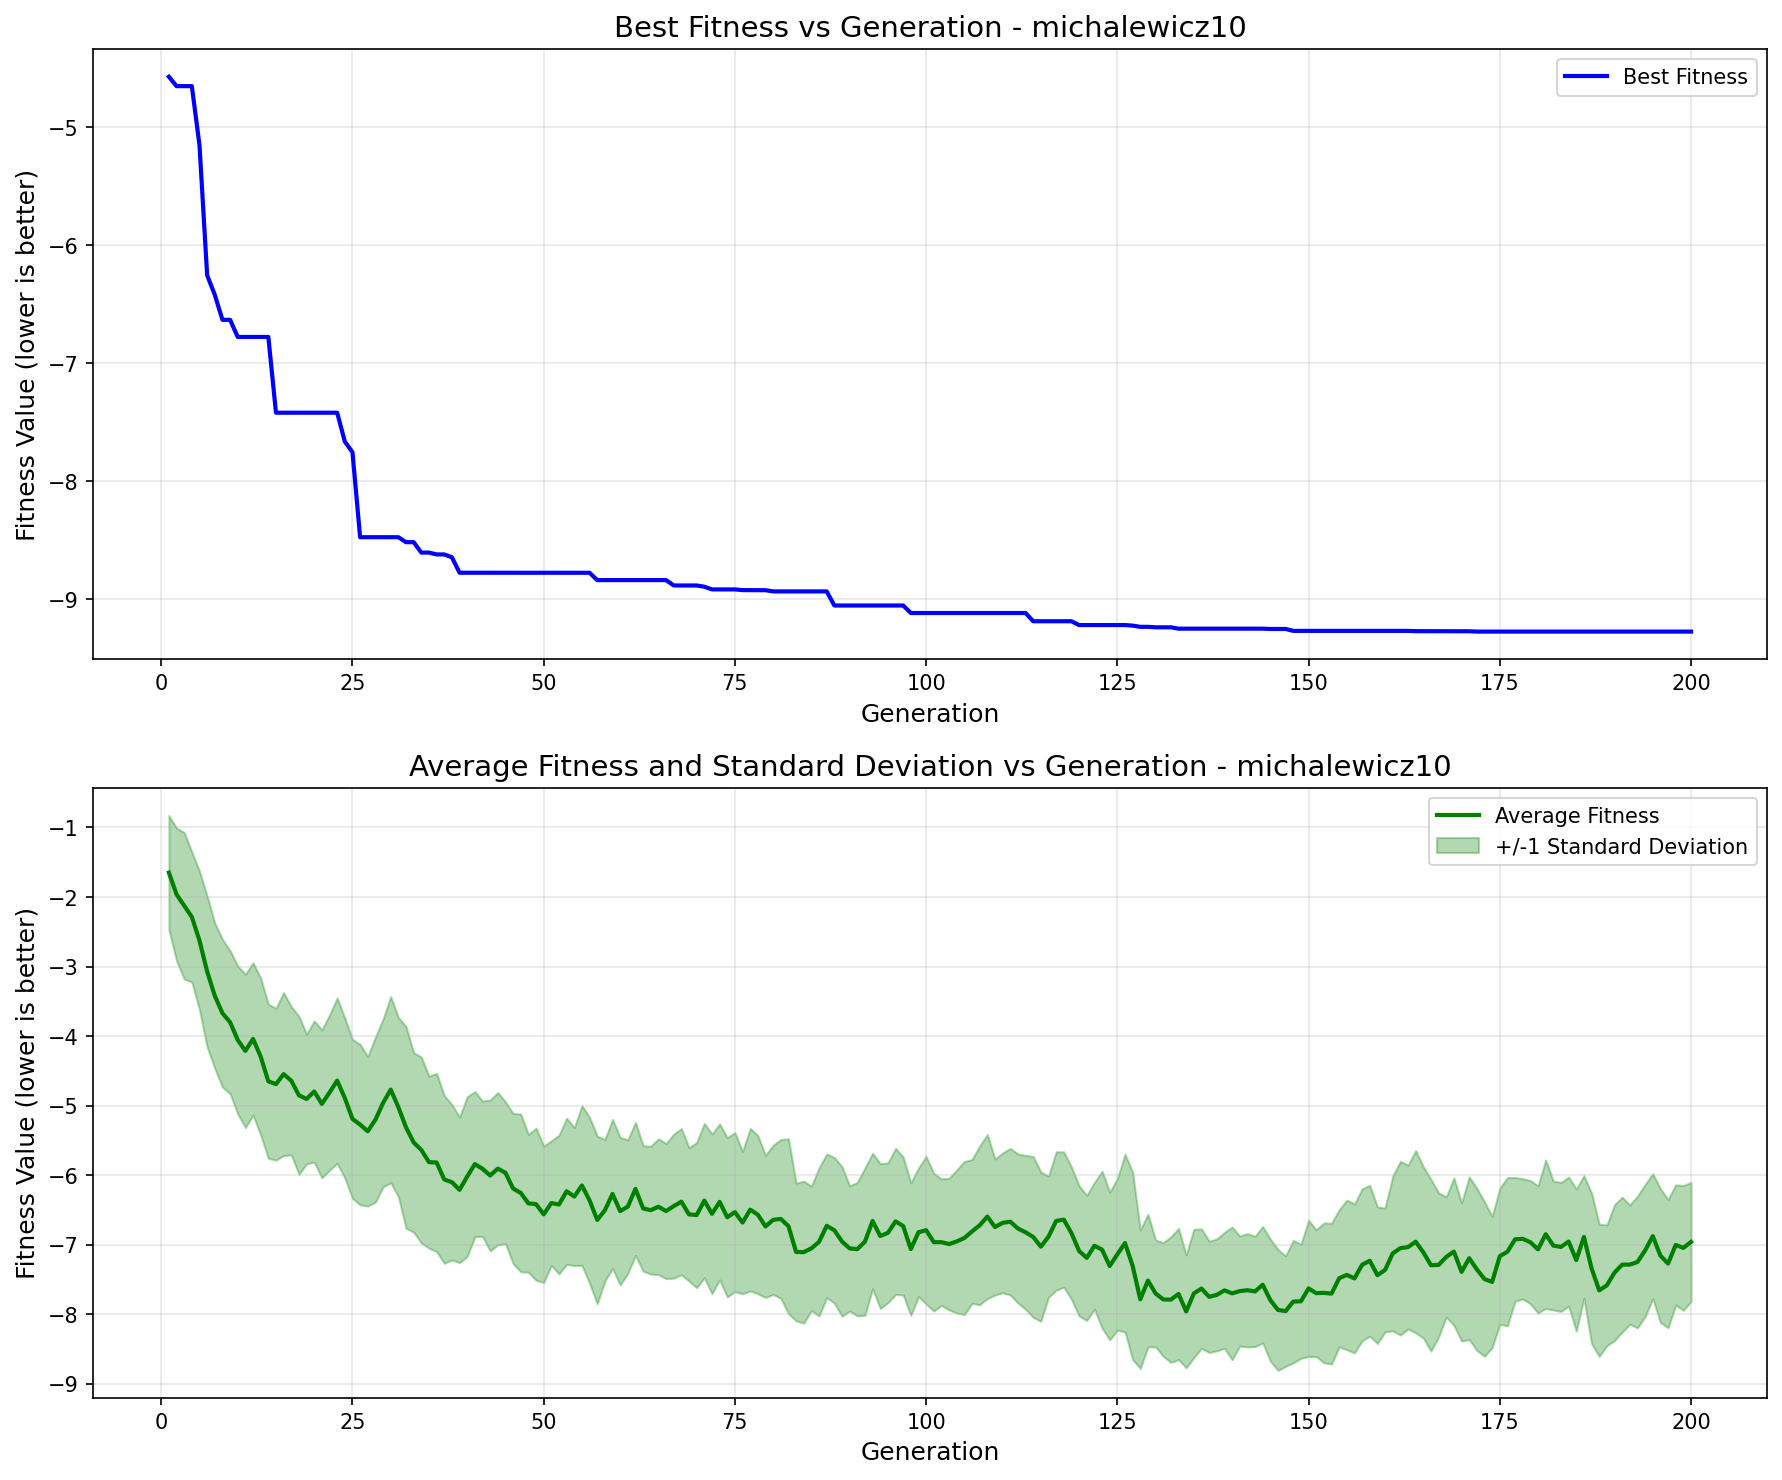

Data behind this chart, as committed beside it:
generation, best_fitness, best_individual, mean_fitness, std_dev
1, -4.572, [1, 0, 0, 1, 1, 0, 1, 1, 0, 0, 0, 0, 0, …, -1.649, 0.8217
2, -4.652, [1, 0, 1, 1, 1, 0, 1, 1, 0, 1, 0, 0, 0, …, -1.962, 0.9548
3, -4.652, [1, 0, 1, 1, 1, 0, 1, 1, 0, 1, 0, 0, 0, …, -2.125, 1.053
4, -4.652, [1, 0, 1, 1, 1, 0, 1, 1, 0, 1, 0, 0, 0, …, -2.286, 0.9354
5, -5.153, [1, 0, 1, 1, 0, 1, 0, 0, 1, 0, 0, 0, 0, …, -2.625, 0.9968
6, -6.254, [1, 1, 0, 0, 0, 1, 0, 1, 0, 0, 0, 0, 0, …, -3.071, 1.086
7, -6.42, [1, 0, 0, 1, 1, 0, 1, 1, 1, 0, 0, 0, 0, …, -3.419, 1.045
8, -6.632, [1, 0, 1, 1, 1, 0, 1, 1, 0, 1, 0, 0, 0, …, -3.67, 1.064
9, -6.632, [1, 0, 1, 1, 1, 0, 1, 1, 0, 1, 0, 0, 0, …, -3.8, 1.028
10, -6.777, [1, 1, 0, 0, 0, 1, 0, 1, 0, 0, 0, 0, 0, …, -4.055, 1.063
11, -6.777, [1, 1, 0, 0, 0, 1, 0, 1, 0, 0, 0, 0, 0, …, -4.213, 1.101
12, -6.777, [1, 1, 0, 0, 0, 1, 0, 1, 0, 0, 0, 0, 0, …, -4.041, 1.096
13, -6.777, [1, 1, 0, 0, 0, 1, 0, 1, 0, 0, 0, 0, 0, …, -4.294, 1.13
14, -6.777, [1, 1, 0, 0, 0, 1, 0, 1, 0, 0, 0, 0, 0, …, -4.649, 1.108
15, -7.419, [1, 0, 1, 1, 1, 0, 1, 1, 0, 0, 0, 0, 0, …, -4.691, 1.093
16, -7.419, [1, 0, 1, 1, 1, 0, 1, 1, 0, 0, 0, 0, 0, …, -4.546, 1.172
17, -7.419, [1, 0, 1, 1, 1, 0, 1, 1, 0, 0, 0, 0, 0, …, -4.641, 1.066
18, -7.419, [1, 0, 1, 1, 1, 0, 1, 1, 0, 0, 0, 0, 0, …, -4.851, 1.137
19, -7.419, [1, 0, 1, 1, 1, 0, 1, 1, 0, 0, 0, 0, 0, …, -4.904, 0.9337
20, -7.419, [1, 0, 1, 1, 1, 0, 1, 1, 0, 0, 0, 0, 0, …, -4.796, 1.015
21, -7.419, [1, 0, 1, 1, 1, 0, 1, 1, 0, 0, 0, 0, 0, …, -4.974, 1.064
22, -7.419, [1, 0, 1, 1, 1, 0, 1, 1, 0, 0, 0, 0, 0, …, -4.812, 1.116
23, -7.419, [1, 0, 1, 1, 1, 0, 1, 1, 0, 0, 0, 0, 0, …, -4.64, 1.189
24, -7.664, [1, 0, 1, 1, 1, 0, 1, 1, 0, 0, 0, 0, 0, …, -4.89, 1.151
25, -7.754, [1, 0, 1, 1, 1, 0, 1, 1, 0, 0, 0, 0, 0, …, -5.19, 1.143
26, -8.474, [1, 0, 1, 1, 1, 0, 1, 1, 0, 0, 0, 0, 0, …, -5.272, 1.154
27, -8.474, [1, 0, 1, 1, 1, 0, 1, 1, 0, 0, 0, 0, 0, …, -5.368, 1.075
28, -8.474, [1, 0, 1, 1, 1, 0, 1, 1, 0, 0, 0, 0, 0, …, -5.201, 1.186
29, -8.474, [1, 0, 1, 1, 1, 0, 1, 1, 0, 0, 0, 0, 0, …, -4.962, 1.207
30, -8.474, [1, 0, 1, 1, 1, 0, 1, 1, 0, 0, 0, 0, 0, …, -4.769, 1.338
31, -8.474, [1, 0, 1, 1, 1, 0, 1, 1, 0, 0, 0, 0, 0, …, -5.021, 1.29
32, -8.516, [1, 0, 1, 1, 1, 0, 1, 1, 0, 0, 0, 0, 0, …, -5.312, 1.45
33, -8.516, [1, 0, 1, 1, 1, 0, 1, 1, 0, 0, 0, 0, 0, …, -5.528, 1.29
34, -8.605, [1, 0, 1, 1, 1, 0, 1, 1, 0, 0, 0, 0, 0, …, -5.636, 1.336
35, -8.605, [1, 0, 1, 1, 1, 0, 1, 1, 0, 0, 0, 0, 0, …, -5.812, 1.237
36, -8.62, [1, 0, 1, 1, 1, 0, 1, 1, 0, 0, 0, 0, 0, …, -5.817, 1.281
37, -8.62, [1, 0, 1, 1, 1, 0, 1, 1, 0, 0, 0, 0, 0, …, -6.061, 1.205
38, -8.644, [1, 0, 1, 0, 1, 0, 1, 1, 0, 0, 0, 0, 0, …, -6.1, 1.117
39, -8.775, [1, 0, 1, 1, 1, 0, 1, 1, 0, 0, 0, 0, 0, …, -6.21, 1.047
40, -8.775, [1, 0, 1, 1, 1, 0, 1, 1, 0, 0, 0, 0, 0, …, -6.019, 1.148
41, -8.775, [1, 0, 1, 1, 1, 0, 1, 1, 0, 0, 0, 0, 0, …, -5.84, 1.043
42, -8.775, [1, 0, 1, 1, 1, 0, 1, 1, 0, 0, 0, 0, 0, …, -5.908, 0.974
43, -8.775, [1, 0, 1, 1, 1, 0, 1, 1, 0, 0, 0, 0, 0, …, -6.004, 1.085
44, -8.775, [1, 0, 1, 1, 1, 0, 1, 1, 0, 0, 0, 0, 0, …, -5.905, 1.095
45, -8.775, [1, 0, 1, 1, 1, 0, 1, 1, 0, 0, 0, 0, 0, …, -5.965, 1.02
46, -8.775, [1, 0, 1, 1, 1, 0, 1, 1, 0, 0, 0, 0, 0, …, -6.191, 1.079
47, -8.775, [1, 0, 1, 1, 1, 0, 1, 1, 0, 0, 0, 0, 0, …, -6.254, 1.135
48, -8.775, [1, 0, 1, 1, 1, 0, 1, 1, 0, 0, 0, 0, 0, …, -6.405, 0.9898
49, -8.775, [1, 0, 1, 1, 1, 0, 1, 1, 0, 0, 0, 0, 0, …, -6.416, 1.094
50, -8.775, [1, 0, 1, 1, 1, 0, 1, 1, 0, 0, 0, 0, 0, …, -6.562, 0.9808
51, -8.775, [1, 0, 1, 1, 1, 0, 1, 1, 0, 0, 0, 0, 0, …, -6.4, 0.8964
52, -8.775, [1, 0, 1, 1, 1, 0, 1, 1, 0, 0, 0, 0, 0, …, -6.421, 0.9979
53, -8.776, [1, 0, 1, 0, 1, 0, 1, 1, 0, 0, 0, 0, 0, …, -6.231, 1.051
54, -8.776, [1, 0, 1, 0, 1, 0, 1, 1, 0, 0, 0, 0, 0, …, -6.307, 0.9923
55, -8.776, [1, 0, 1, 0, 1, 0, 1, 1, 0, 0, 0, 0, 0, …, -6.148, 1.149
56, -8.776, [1, 0, 1, 0, 1, 0, 1, 1, 0, 0, 0, 0, 0, …, -6.362, 1.194
57, -8.838, [1, 0, 1, 1, 1, 0, 1, 1, 0, 0, 0, 0, 0, …, -6.643, 1.207
58, -8.838, [1, 0, 1, 1, 1, 0, 1, 1, 0, 0, 0, 0, 0, …, -6.504, 1.017
59, -8.838, [1, 0, 1, 1, 1, 0, 1, 1, 0, 0, 0, 0, 0, …, -6.269, 1.072
60, -8.838, [1, 0, 1, 1, 1, 0, 1, 1, 0, 0, 0, 0, 0, …, -6.517, 1.061
... 140 more rows
